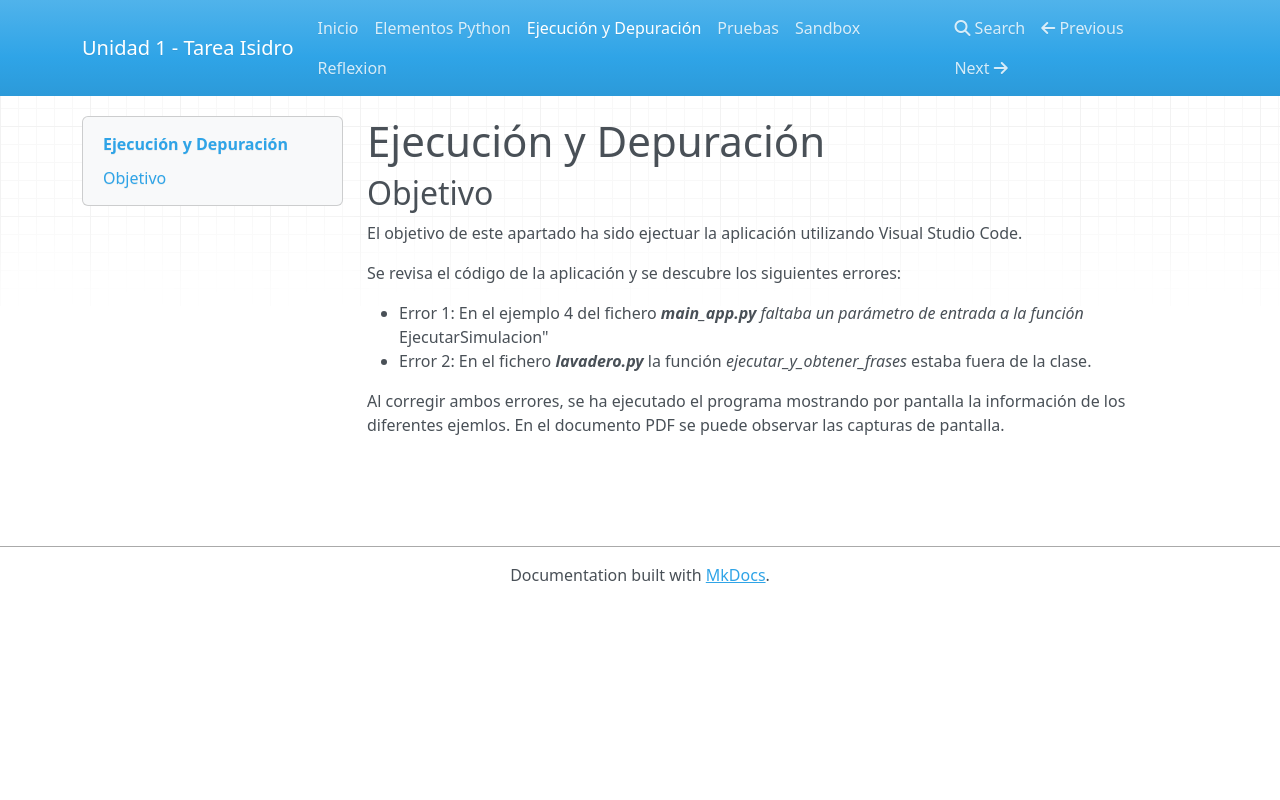

repository: isidrorm/Unidad1-TareaRA1-Isidro · page: depuracion/index.html · generator: mkdocs

# Ejecución y Depuración

## Objetivo

El objetivo de este apartado ha sido ejectuar la aplicación utilizando Visual Studio Code.

Se revisa el código de la aplicación y se descubre los siguientes errores:

- Error 1: En el ejemplo 4 del fichero ***main_app.py** faltaba un parámetro de entrada a la función *EjecutarSimulacion"
- Error 2: En el fichero ***lavadero.py*** la función *ejecutar_y_obtener_frases* estaba fuera de la clase.

Al corregir ambos errores, se ha ejecutado el programa mostrando por pantalla la información de los diferentes ejemlos. En el documento PDF se puede observar las capturas de pantalla.
